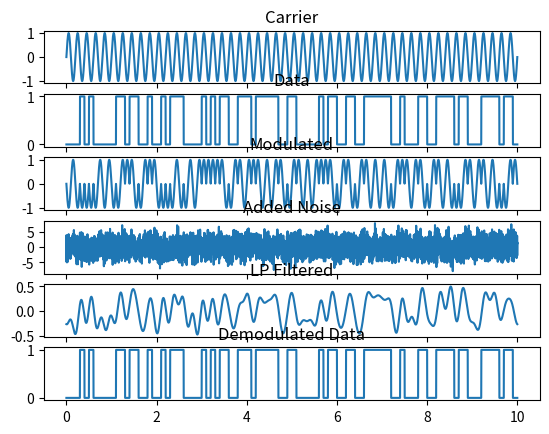

Source code (Python):
import matplotlib.pyplot as plt
import numpy as np

def createBitSequence(t, symbol_rate, sps):
    """
    Creates a random bit sequence of the same length as array t with number of bits determined by symbol_rate

    Parameters
    ----------
    t           : array of time values
    symbol_rate : number of symbols (bits) per second
    sps         : number of samples per symbol

    Returns
    -------
    data : a random bit sequence

    """

    data_unexpanded = np.random.randint(2, size=(int(symbol_rate * (tf - t0))))  # generates binary array, not same size as t array yet
    data = np.repeat(data_unexpanded, int(sps))  # expands the bit sequence to match samples per symbol

    return data

def bpskMod(t, data, freq, amp):
    """
    Modulates (BPSK) a carrier frequency with a bit sequence

    Parameters
    ----------
    t    : array of time values
    data : array of bits to be modulated (same length as t)
    freq : frequency of carrier wave
    amp  : amplitude of carrier wave

    Returns
    -------
    modulated : modulated signal containing bits in 'data'

    """

    modulated = np.zeros(t.size)
    modulated[data == 1] = amp * np.sin(2 * np.pi * freq * t[data == 1])
    modulated[data == 0] = amp * np.sin(2 * np.pi * freq * t[data == 0] + np.pi)

    return modulated

def bpskDeMod1(t, freq, sps):
    """
    Demodulates a BPSK signal

    Parameters
    ----------
    t    : array of time values
    freq : frequency of carrier wave
    sps  : number of samples per symbol

    Returns
    -------
    noisy_multiplied : signal after multiplying with the reference frequency
    demodulated      : demodulated signal. sequence of bits

    """

    # multiply received signal by reference frequency signal (normally comes from PLL)
    noisy_multiplied = noisy_modulated * np.sin(2 * np.pi * freq * t)

    demodulated = np.zeros(t.size)

    # integrate over symbol period
    for i in range(0, t.size - 1, int(sps)):
        demodulated[i:i + int(sps)] = np.trapz(noisy_multiplied[i:i + int(sps)], x=t[i:i + int(sps)])

    # threshold selector
    demodulated[demodulated > 0] = 1
    demodulated[demodulated < 0] = 0

    return noisy_multiplied, demodulated



def bpskDeMod2(t, freq, sps, samp_rate):
    """
    Demodulates a BPSK signal

    Parameters
    ----------
    t    : array of time values
    freq : frequency of carrier wave
    sps  : number of samples per symbol
    # integrate over symbol period
    for i in range(0, t.size - 1, int(sps)):
        demodulated[i:i + int(sps)] = np.trapz(noisy_multiplied[i:i + int(sps)], x=t[i:i + int(sps)])

    # threshold selector
    demodulated[demodulated > 0] = 1
    demodulated[demodulated < 0] = 0

    Returns
    -------
    noisy_multiplied : signal after multiplying with the reference frequency
    demodulated      : demodulated signal. sequence of bits

    """

    # multiply received signal by reference frequency signal (normally comes from PLL)
    noisy_multiplied = noisy_modulated * np.sin(2 * np.pi * freq * t)

    demodulated = np.zeros(t.size)

    y = lpf(noisy_multiplied, freq, samp_rate)

    # integrate over symbol period
    for i in range(0, t.size - 1, int(sps)):
        demodulated[i:i + int(sps)] = np.trapz(y[i:i + int(sps)], x=t[i:i + int(sps)])

    # threshold selector
    demodulated[demodulated > 0] = 1
    demodulated[demodulated < 0] = 0

    return noisy_multiplied, demodulated


def lpf(f, cutoff_freq, samp_rate):

    N = len(f)

    H = np.zeros(N)

    # create filter in frequency domain
    for i in range (N):
        H[i] = 0
        if (i <= cutoff_freq * N / samp_rate) or (i >= (N - cutoff_freq) * N / samp_rate):
            H[i] = 1

    F = np.fft.fft(f)
    Y = H * F

    y = np.fft.ifft(Y)

    return y


# Numpy
fig, ax = plt.subplots(6, 1)

noise_mag = 2

# Sampling
samp_rate = 1000  # samples per second
symbol_rate = 10  # symbols (bits) per second
sps = samp_rate / symbol_rate  # samples per symbol
t0 = 0.0  # start time
tf = 10.0  # end time
samples = np.arange(samp_rate * tf)  # integer linspace (indices)
t = np.linspace(t0, tf, samples.size)  # timespace (seconds)

# Carrier wave
freq = 5.0  # carrier frequency (hertz)
amp = 1.0  # carrier amplitude
carrier = amp * np.sin(2 * np.pi * freq * t)  # carrier wave

ax[0].plot(t, carrier)
ax[0].set_title('Carrier')

# Bit Sequence
data = createBitSequence(t, symbol_rate, sps)

ax[1].plot(t, data)
ax[1].set_title('Data')

# BPSK mod
modulated = bpskMod(t, data, freq, amp)

ax[2].plot(t, modulated)
ax[2].set_title('Modulated')

# add noise
noise = np.random.normal(0, noise_mag*amp, t.size)
noisy_modulated = modulated + noise

ax[3].plot(t, noisy_modulated)
ax[3].set_title('Added Noise')

# BPSK demod (assume we recover the carrier phase - normally done using PLL or Costas loop)

noisy_multiplied, demodulated = bpskDeMod2(t, freq, sps, samp_rate)

y = lpf(noisy_multiplied, freq, samp_rate)

ax[4].plot(t, y)
ax[4].set_title('LP Filtered')


ax[5].plot(t, demodulated)
ax[5].set_title('Demodulated Data')


plt.show()






